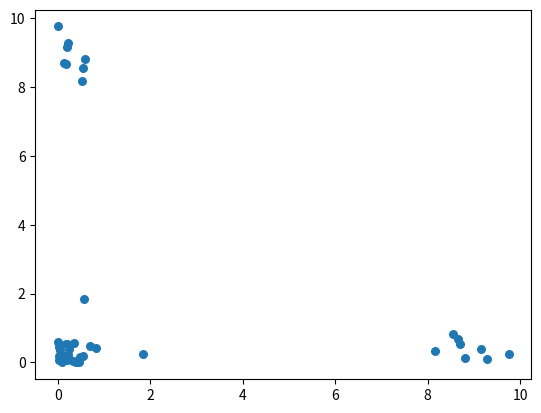

Recreate this plot in Python. (Note: this script raises an exception after producing the figure.)
# -*- coding: utf-8 -*-
"""
burst analisis
"""
import numpy as np
import matplotlib.pyplot as plt
spike_train = 0.5*np.random.randn(5) + 10

for i in range(2, 10):
    new_burst = 0.5*np.random.randn(5) + 10*i
    spike_train = np.append(spike_train, new_burst)

spike_train = np.sort(spike_train)

#bursts = kleinberg(st)

isi = np.diff(spike_train)

sp = np.empty((2, spike_train.size), dtype=float)
sp[0, :] = np.append(np.mean(isi), isi)
sp[1, :] = np.append(isi, np.mean(isi) )


plt.scatter(sp[0, :], sp[1, :], s=30)

fd = 0.1
"""
level = (bursts[:, 0] >= 1)
firt_spikes = bursts[level, 1]
last_spikes = bursts[level, 2]
"""
spike = np.zeros( spike_train[-1]/fd + 1 )
spike[ np.floor(spike_train/fd).astype(int) ] = 1
time = np.linspace(0, spike_train[-1], spike.size)
      
fig = plt.figure()
ax = fig.add_subplot(111)
ax.plot(time, spike, linewidth=3)
#ax.scatter(firt_spikes, np.ones(firt_spikes.size), s=70, color="red")
#ax.scatter(last_spikes, np.ones(firt_spikes.size), s=70, color="green")
ax.set_xlim(0, 100)
ax.set_ylim(-0.5, 1.5)
